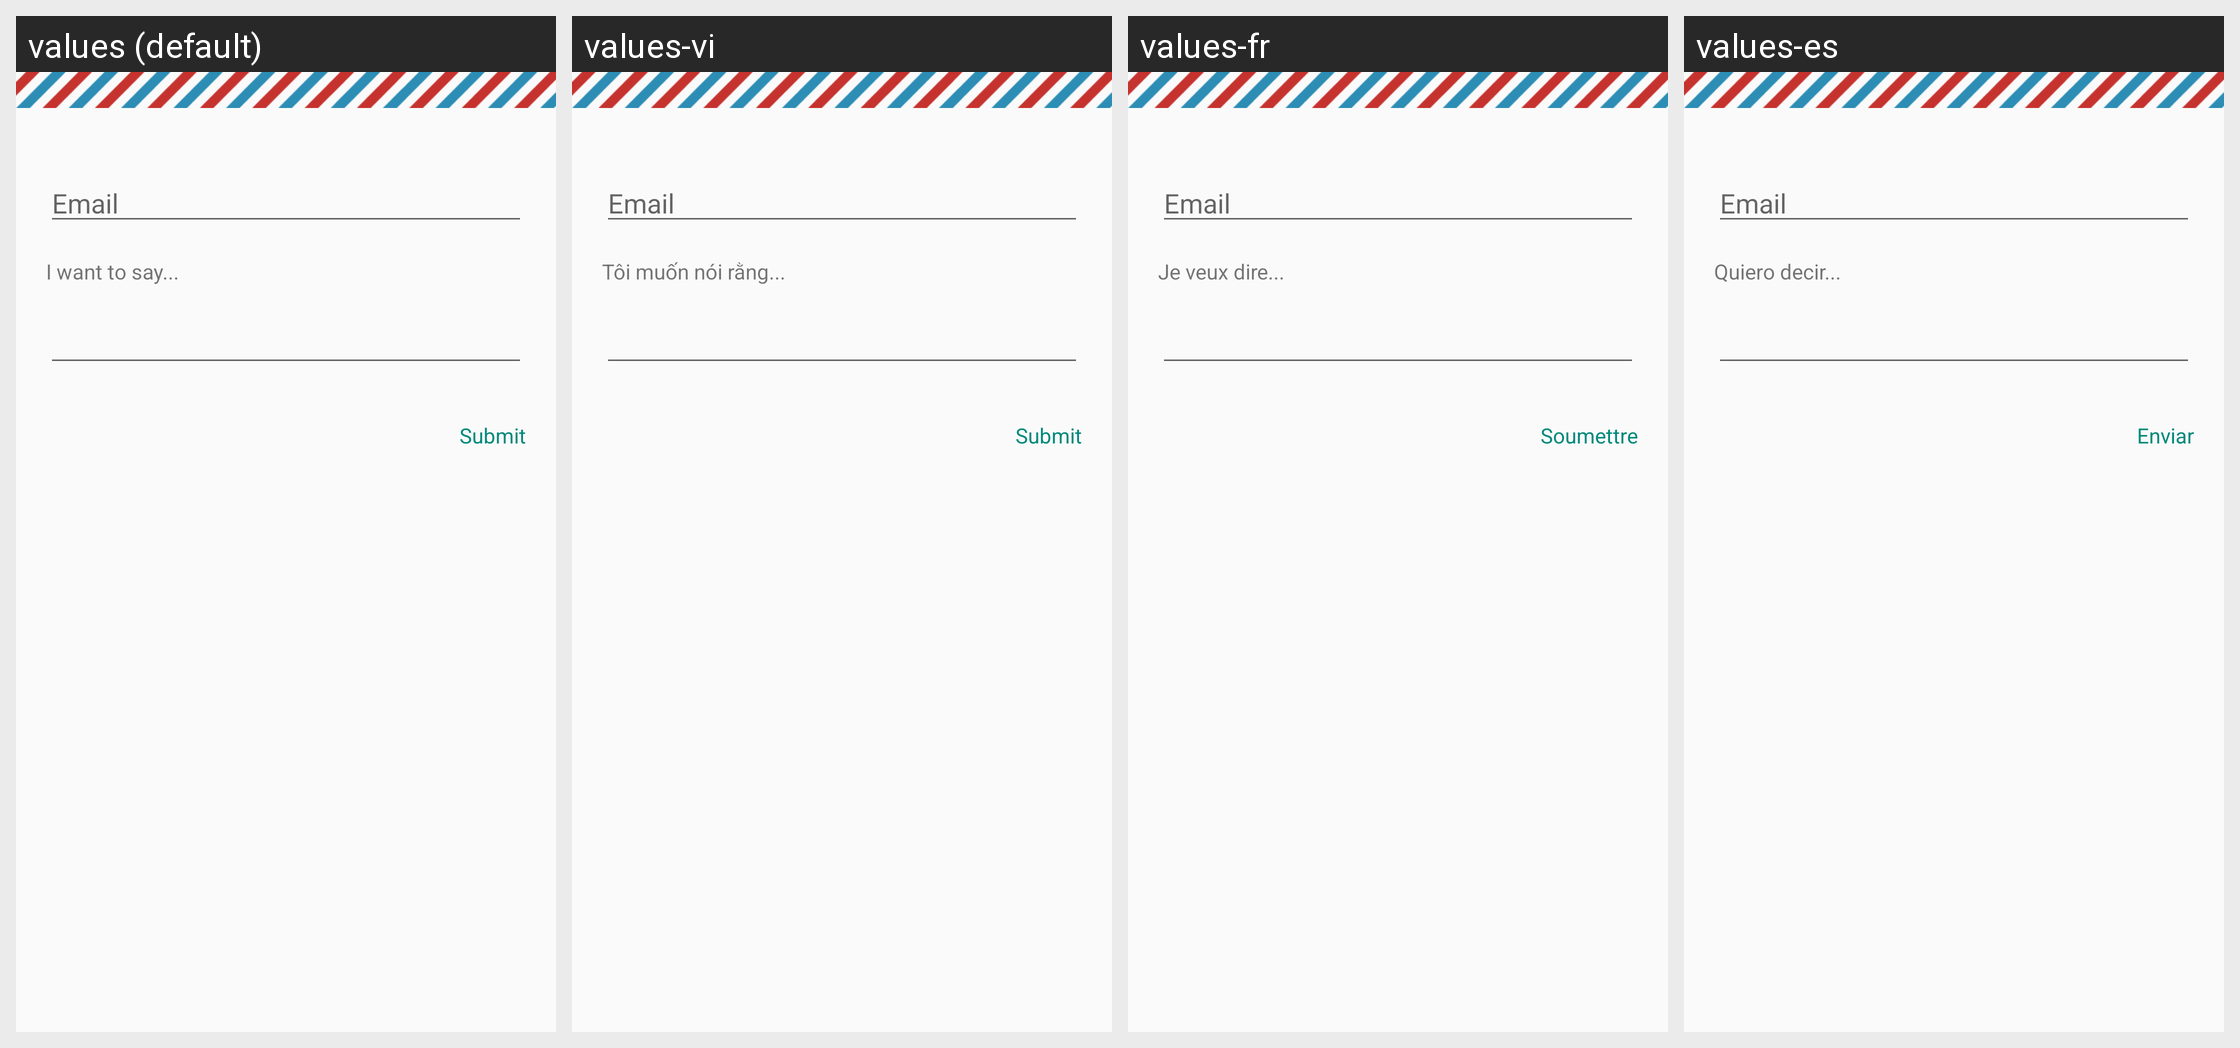

Locale-by-locale string values for the Android screen shown in this grid:
Android screen res/layout/scan_result_rate_click.xml rendered under 4 locales, left to right: values (default), values-vi, values-fr, values-es. Device: Nexus 5 (rendered at 1080×1920; each locale shown at half size, 540×960, under a caption strip naming it); theme AppTheme.
Other locales in the repository, not shown: values-ar, values-bn, values-de, values-hi, values-in, values-it, values-ja, values-ko, values-nl, values-pl, values-pt, values-ru, values-si, values-th, values-tr, values-ur, values-zh, values-zh-rCN.
Strings drawn on this screen, with the default value and each locale's value (text and hints the layout hard-codes, and strings that could not be matched under every locale, appear in the picture but are not listed):

ivy_privacy_space_scan_result_rate_email
  values: Email
  values-vi: Email
  values-fr: Email
  values-es: Email

ivy_privacy_space_scan_result_rate_bad_click
  values: I want to say...
  values-vi: Tôi muốn nói rằng...
  values-fr: Je veux dire...
  values-es: Quiero decir...

ivy_privacy_space_question_button_submit
  values: Submit
  values-vi: Submit
  values-fr: Soumettre
  values-es: Enviar
